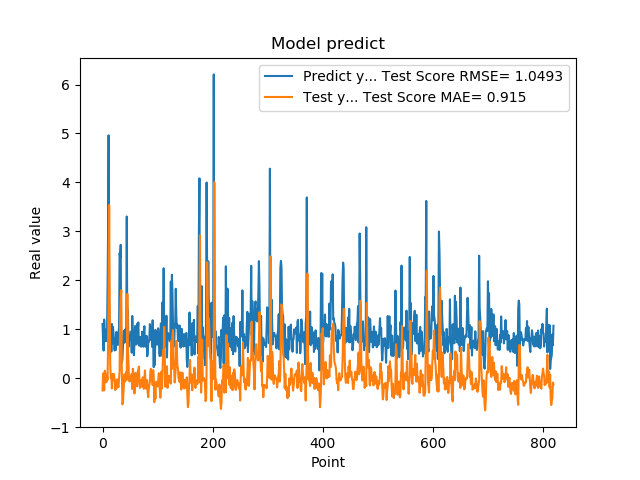

The data file committed next to this chart (first rows):
1.111775994300842507e+00, -2.460074072405284140e-01
7.566530108451843262e-01, 1.015743059515042540e-01
5.684260129928588867e-01, -5.002038489590302645e-03
1.201630949974060059e+00, -2.422439983697619592e-01
8.802530169486999512e-01, 1.572520076483302220e-01
8.531429767608642578e-01, 1.097666644584516515e-01
7.591750025749206543e-01, -2.746819006887194978e-03
1.005007982254028320e+00, -7.795033669760742523e-02
7.687720060348510742e-01, 7.122771593517991662e-02
1.740013241767883301e+00, -2.718447535875662124e-02
2.913533687591552734e+00, 6.021813156418329704e-01
4.963075160980224609e+00, 1.726873707779959188e+00
1.471215128898620605e+00, 3.539683801011324515e+00
1.000648975372314453e+00, 1.624233664087834095e+00
8.220189809799194336e-01, 2.743899608633564302e-01
9.362199902534482643e-01, 9.749909354943990178e-03
5.486897230148315430e-01, 4.002458810858360028e-02
1.111255049705505371e+00, -2.046115512846571616e-01
7.148039937019348145e-01, 8.658975155238249344e-02
1.052167057991027832e+00, -3.516573898190634984e-02
8.955980539321898304e-01, 9.225673093492707533e-02
7.769405245780944824e-01, 7.749167392707131952e-02
5.699509978294372559e-01, -5.295335866759303539e-02
8.244060277938842773e-01, -2.353109819432431526e-01
5.800840258598327637e-01, -1.130074368899875031e-01
9.488009810447691761e-01, -2.143948927070084276e-01
7.918390035629272461e-01, -2.094076846181930698e-02
6.937990188598632812e-01, -2.689387305993439295e-02
6.834830045700073242e-01, -1.424598174831827324e-01
9.433320164680479847e-01, -1.781183218550753955e-01
1.032713770866394043e+00, 5.040737765680860724e-03
2.556216001510620117e+00, 1.444887447390233726e-01
2.464895963668823242e+00, 1.265178851089331591e+00
2.728049993515014204e+00, 1.640958857030116791e+00
3.558506965637206476e-01, 1.803604121832322660e+00
3.262020051479339600e-01, 1.751774315697666451e-01
3.781589865684509277e-01, -5.299826605420410175e-01
6.306380033493041992e-01, -5.015444217550317774e-01
8.854129910469055176e-01, -3.067787674984285284e-01
9.743152856826782227e-01, -5.177434420854720026e-02
7.307389974594116211e-01, 8.574301207659594526e-02
9.521890282630921520e-01, -6.331962991469590463e-02
1.011654973030090332e+00, 2.506940173493155469e-02
7.643579840660095215e-01, 1.319219584910531762e-01
3.306220054626464844e+00, -2.842793318522159052e-02
7.543110251426696777e-01, 1.726383709678637635e+00
1.409499049186706321e+00, 6.290249803944074625e-01
6.401469707489013672e-01, 3.604829849177825229e-01
8.640019893646240234e-01, -2.468944047731671740e-03
8.469420075416564941e-01, -6.437177813570799101e-02
7.976629734039306641e-01, -1.189509638281374508e-02
9.555831551551821068e-01, -5.216124369822466855e-02
9.546210169792175293e-01, 4.687642238494206526e-02
5.251880288124084473e-01, 9.192055706830232209e-02
1.275226235389709695e+00, -2.161069268022501044e-01
8.355640172958374023e-01, 1.976105161820718159e-01
7.640249729156494141e-01, 9.897569861198986241e-02
4.752210080623626154e-01, -7.955341043107523602e-02
7.414129972457885742e-01, -3.066661274062837950e-01
1.069700956344604492e+00, -1.997103834556524238e-01
7.892770171165466309e-01, 1.125660464516367032e-01
... 759 more rows
